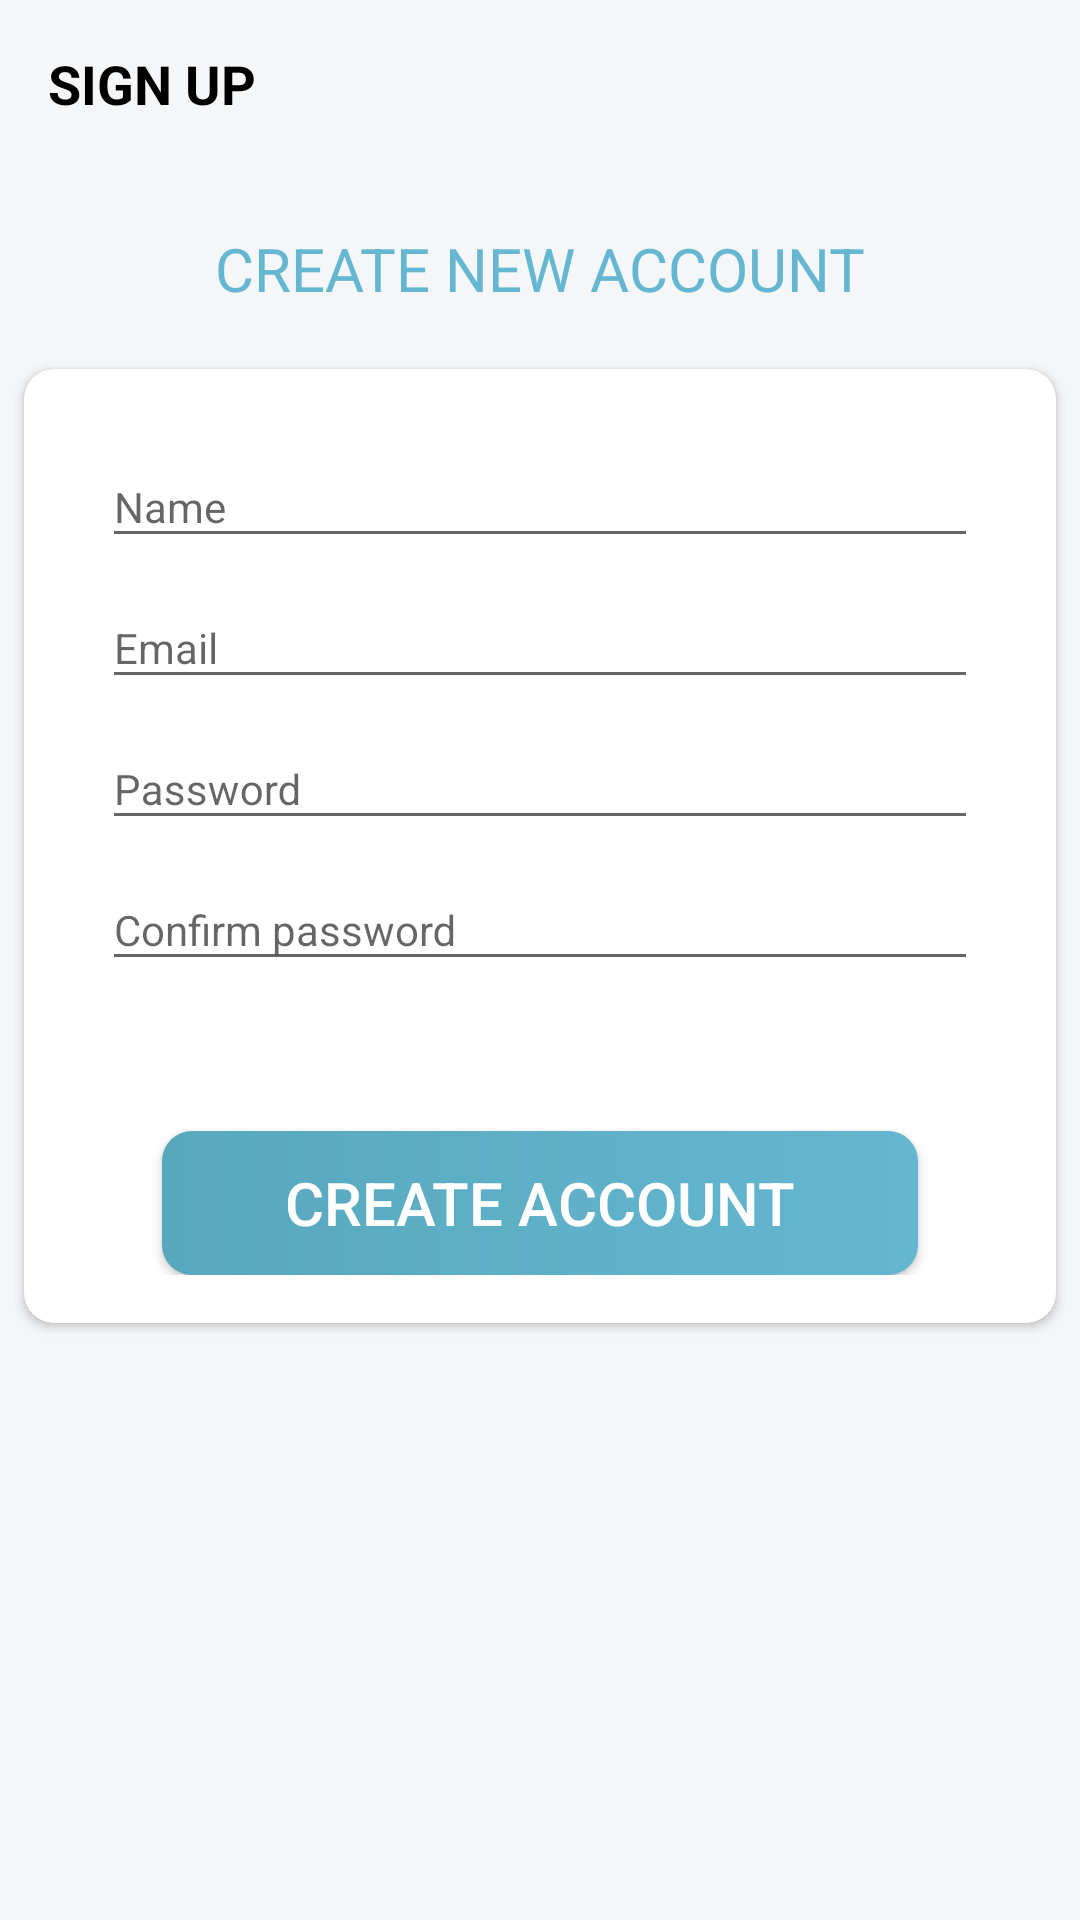

Android layout source for this screen:
<!-- AndroidManifest.xml: application theme TEAMTRIX.ActionBar -->
<!-- res/layout/activity_sign_up.xml -->
<?xml version="1.0" encoding="utf-8"?>
<androidx.constraintlayout.widget.ConstraintLayout xmlns:android="http://schemas.android.com/apk/res/android"
    xmlns:app="http://schemas.android.com/apk/res-auto"
    xmlns:tools="http://schemas.android.com/tools"
    android:layout_width="match_parent"
    android:layout_height="match_parent"
    android:background="@color/bg_color"
    tools:context=".activities.SignUpActivity">

    <androidx.appcompat.widget.Toolbar
        android:id="@+id/tb_sign_up"
        app:layout_constraintTop_toTopOf="parent"
        app:layout_constraintStart_toStartOf="parent"
        app:layout_constraintEnd_toEndOf="parent"
        android:layout_width="match_parent"
        android:layout_height="?attr/actionBarSize">

        <TextView
            android:id="@+id/tv_title"
            android:layout_width="match_parent"
            android:layout_height="match_parent"
            android:text="@string/sign_up"
            android:gravity="center_vertical"
            android:textColor="@color/primary_text_color"
            android:textSize="18sp"
            android:textAllCaps="true"
            android:textStyle="bold"/>

    </androidx.appcompat.widget.Toolbar>

    <LinearLayout
        android:id="@+id/ll"
        app:layout_constraintTop_toBottomOf="@id/tb_sign_up"
        app:layout_constraintStart_toEndOf="parent"
        app:layout_constraintEnd_toEndOf="parent"
        android:orientation="vertical"
        android:layout_width="match_parent"
        android:layout_height="wrap_content"
        android:layout_marginTop="10dp">

        <TextView
            android:layout_width="match_parent"
            android:layout_height="wrap_content"
            android:gravity="center"
            android:text="@string/create_new_account"
            android:textColor="@color/secondary_text_color"
            android:textSize="20sp"
            android:textAllCaps="true"
            android:layout_marginVertical="10dp"/>

        <androidx.cardview.widget.CardView
            android:layout_width="match_parent"
            android:layout_height="match_parent"
            android:layout_marginHorizontal="8dp"
            android:layout_marginVertical="10dp"
            app:cardCornerRadius="10dp">

            <LinearLayout
                android:layout_width="match_parent"
                android:layout_height="wrap_content"
                android:orientation="vertical"
                android:padding="16dp">

                <com.google.android.material.textfield.TextInputLayout
                    android:layout_width="match_parent"
                    android:layout_height="wrap_content"
                    android:layout_marginHorizontal="10dp">

                    <androidx.appcompat.widget.AppCompatEditText
                        android:id="@+id/et_name"
                        android:layout_width="match_parent"
                        android:layout_height="wrap_content"
                        android:hint="@string/name"
                        android:inputType="textEmailAddress"
                        android:textSize="14sp" />
                </com.google.android.material.textfield.TextInputLayout>

                <com.google.android.material.textfield.TextInputLayout
                    android:layout_width="match_parent"
                    android:layout_height="wrap_content"
                    android:layout_marginHorizontal="10dp">

                    <androidx.appcompat.widget.AppCompatEditText
                        android:id="@+id/et_email"
                        android:layout_width="match_parent"
                        android:layout_height="wrap_content"
                        android:hint="@string/email"
                        android:inputType="textEmailAddress"
                        android:textSize="14sp" />
                </com.google.android.material.textfield.TextInputLayout>

                <com.google.android.material.textfield.TextInputLayout
                    android:layout_width="match_parent"
                    android:layout_height="wrap_content"
                    android:layout_marginHorizontal="10dp">

                    <androidx.appcompat.widget.AppCompatEditText
                        android:id="@+id/et_password"
                        android:layout_width="match_parent"
                        android:layout_height="wrap_content"
                        android:hint="@string/password"
                        android:inputType="textPassword"
                        android:textSize="14sp" />
                </com.google.android.material.textfield.TextInputLayout>

                <com.google.android.material.textfield.TextInputLayout
                    android:layout_width="match_parent"
                    android:layout_height="wrap_content"
                    android:layout_marginHorizontal="10dp">

                    <androidx.appcompat.widget.AppCompatEditText
                        android:id="@+id/et_confirm_password"
                        android:layout_width="match_parent"
                        android:layout_height="wrap_content"
                        android:hint="@string/confirm_password"
                        android:inputType="textPassword"
                        android:textSize="14sp" />
                </com.google.android.material.textfield.TextInputLayout>

                <Button
                    android:id="@+id/btn_create_account"
                    android:layout_width="match_parent"
                    android:layout_height="wrap_content"
                    android:text="@string/create_account"
                    app:layout_constraintTop_toBottomOf="@id/tv_text_description"
                    app:layout_constraintStart_toStartOf="parent"
                    app:layout_constraintEnd_toEndOf="parent"
                    android:layout_marginTop="50dp"
                    android:layout_marginHorizontal="30dp"
                    android:gravity="center"
                    android:textColor="@color/white"
                    android:textSize="20sp"
                    android:background="@drawable/btn_shape_rounded_with_bg"
                    android:foreground="?attr/selectableItemBackground"/>

            </LinearLayout>
        </androidx.cardview.widget.CardView>

    </LinearLayout>



</androidx.constraintlayout.widget.ConstraintLayout>
<!-- resources referenced by this layout -->
<resources>
  <color name="bg_color">#f5f6f8</color>
  <color name="primary_text_color">#000000</color>
  <color name="secondary_text_color">#65b7d1</color>
  <color name="white">#FFFFFFFF</color>
  <!-- drawable btn_shape_rounded_with_bg (drawable) -->
  <?xml version="1.0" encoding="utf-8"?>
  <shape xmlns:android="http://schemas.android.com/apk/res/android"
      android:shape="rectangle">
      <gradient
          android:angle="360"
          android:startColor="#57a8bd"
          android:endColor="#65b7d1"
          android:type="linear">
  
      </gradient>
  
      <corners android:radius="10dp"/>
  
  </shape>
  <string name="confirm_password">Confirm password</string>
  <string name="create_account">Create account</string>
  <string name="create_new_account">Create new account</string>
  <string name="email">Email</string>
  <string name="name">Name</string>
  <string name="password">Password</string>
  <string name="sign_up">Sign up</string>
  <style name="TEAMTRIX.ActionBar">
          <item name="windowActionBar">true</item>
          <item name="windowNoTitle">true</item>
          <item name="android:statusBarColor">@color/status_bar</item>
      </style>
  <color name="status_bar">#4a99aa</color>
</resources>
